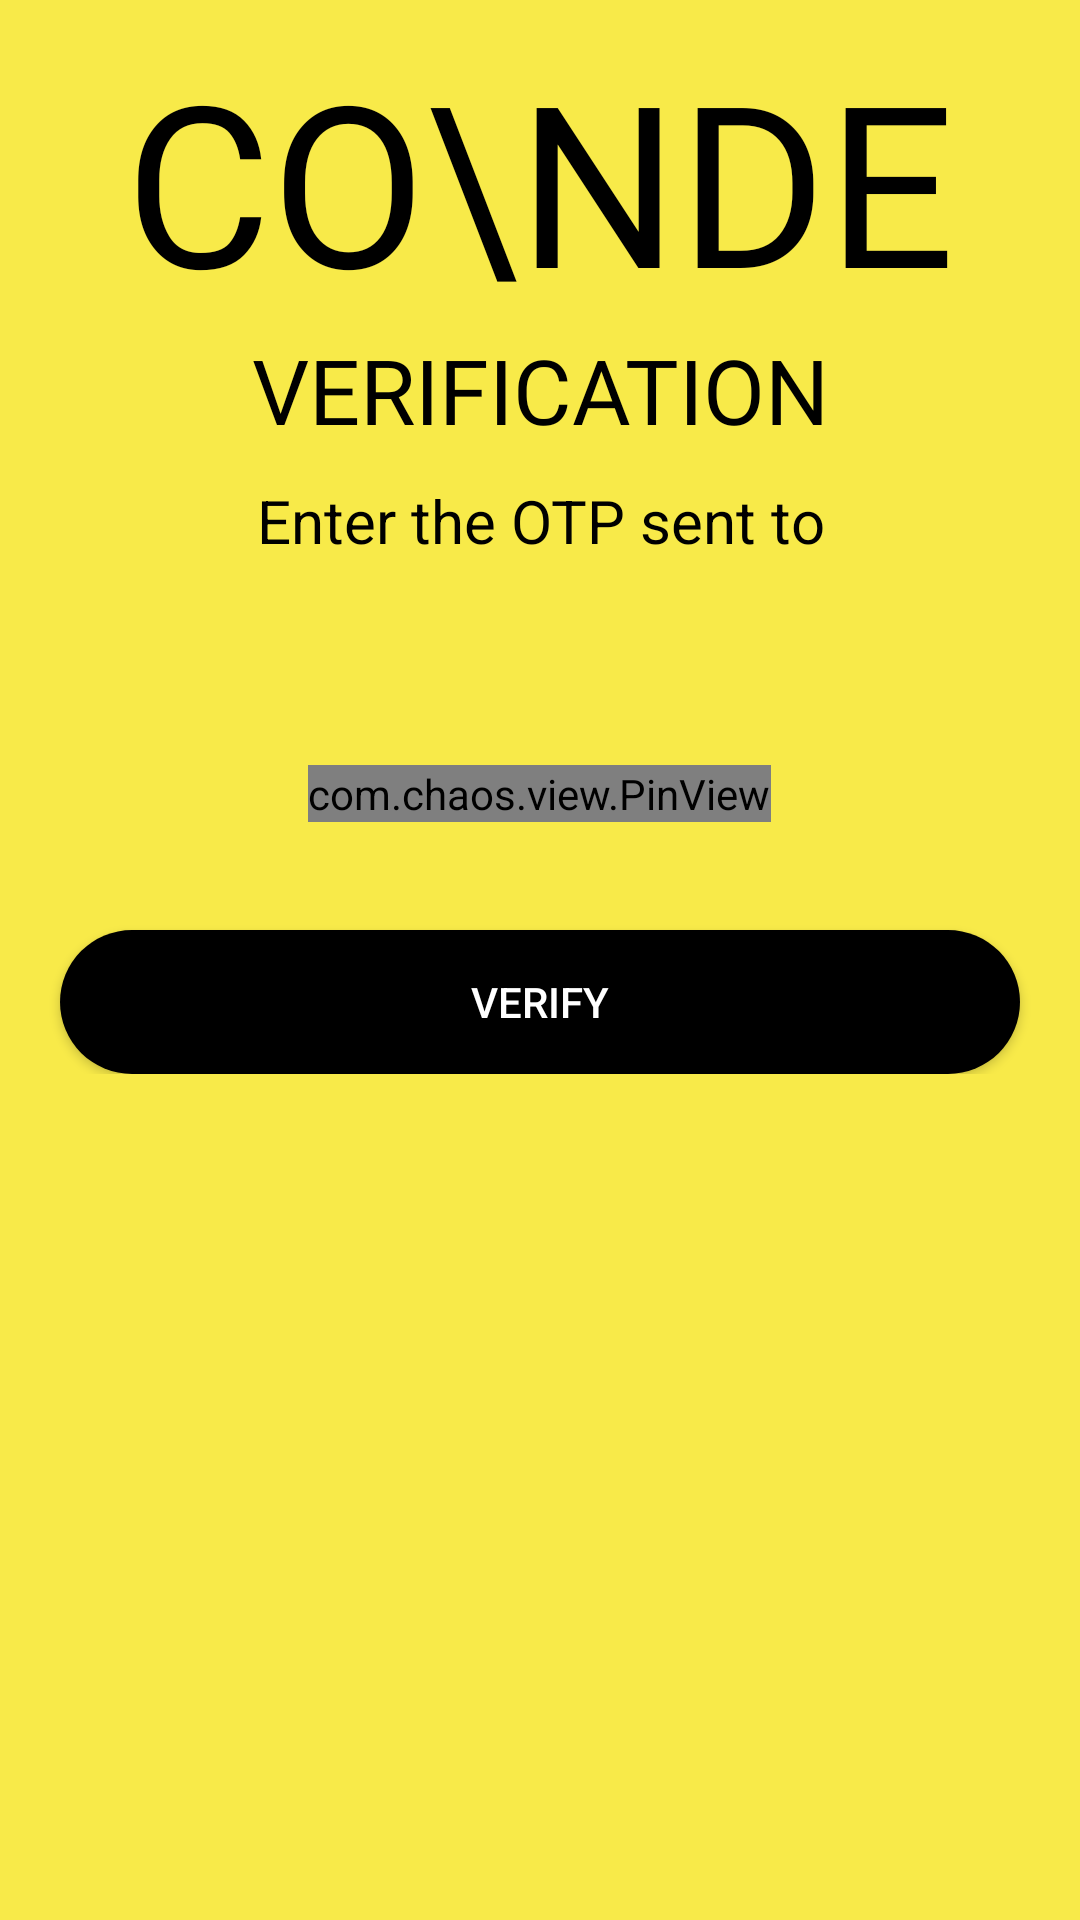

Layout XML and referenced resources for this Android screen:
<!-- AndroidManifest.xml: application theme Theme.Yatrika_20 -->
<!-- res/layout/activity_otp.xml -->
<?xml version="1.0" encoding="utf-8"?>
<LinearLayout xmlns:android="http://schemas.android.com/apk/res/android"
    xmlns:app="http://schemas.android.com/apk/res-auto"
    xmlns:tools="http://schemas.android.com/tools"
    android:layout_width="match_parent"
    android:layout_height="match_parent"
    android:background="@color/default_color"
    tools:context=".Common.OTP">

    <LinearLayout
        android:layout_width="match_parent"
        android:layout_height="wrap_content"
        android:orientation="vertical"
        android:layout_marginTop="10dp">


        <TextView
            android:layout_width="wrap_content"
            android:layout_height="wrap_content"
            android:text="CO\nDE"
            android:gravity="center"
            android:layout_gravity="center_horizontal"
            android:textAllCaps="true"
            android:textColor="@color/black"
            android:fontFamily="@font/tienne_bold"
            android:textSize="75dp" />

        <TextView
            android:layout_width="wrap_content"
            android:layout_height="wrap_content"
            android:layout_gravity="center"
            android:gravity="center"
            android:text="@string/verification"
            android:textSize="30dp"
            android:fontFamily="@font/tienne_bold"
            android:textAllCaps="true"
            android:textColor="@color/black"/>

        <TextView
            android:layout_width="wrap_content"
            android:layout_height="wrap_content"
            android:layout_gravity="center"
            android:layout_marginTop="10dp"
            android:layout_marginHorizontal="40dp"
            android:text="@string/message_onetimepass"
            android:textSize="20dp"
            android:gravity="center"
            android:textColor="@color/black"/>

        <TextView
            android:id="@+id/phoneNumber"
            android:layout_width="wrap_content"
            android:layout_height="wrap_content"
            android:textColor="@color/black"
            android:layout_gravity="center"
            android:layout_marginTop="5dp"
            android:textSize="20dp"/>

        <LinearLayout
            android:layout_width="match_parent"
            android:layout_height="wrap_content"
            android:orientation="vertical"
            android:layout_marginTop="20dp"
            android:layout_marginHorizontal="10dp">

            <com.chaos.view.PinView
                android:id="@+id/pinView"
                android:layout_width="wrap_content"
                android:layout_height="wrap_content"
                android:layout_below="@+id/firstLabel"
                android:layout_centerHorizontal="true"
                android:layout_margin="16dp"
                android:inputType="number"
                android:textColor="@color/black"
                app:itemRadius="@dimen/pv_pin_view_item_radius"
                app:itemCount="6"
                android:layout_gravity="center"/>

            <androidx.appcompat.widget.AppCompatButton
                android:id="@+id/verify_Button"
                android:layout_width="match_parent"
                android:layout_height="wrap_content"
                android:layout_marginTop="20dp"
                android:background="@drawable/rounded_button"
                android:layout_marginHorizontal="10dp"
                android:text="@string/verify"
                android:textColor="@color/white" />

        </LinearLayout>
    </LinearLayout>

</LinearLayout>
<!-- resources referenced by this layout -->
<resources>
  <color name="black">#FF000000</color>
  <color name="default_color">#FFF8EA49</color>
  <color name="white">#FFFFFFFF</color>
  <!-- drawable rounded_button (drawable) -->
  <?xml version="1.0" encoding="utf-8"?>
  <shape xmlns:android="http://schemas.android.com/apk/res/android"
      android:shape="rectangle">
      <solid android:color="@color/black"/>
      <corners android:bottomRightRadius="40dp"
          android:bottomLeftRadius="40dp"
          android:topRightRadius="40dp"
          android:topLeftRadius="40dp"/>
  </shape>
  <string name="message_onetimepass">Enter the OTP sent to</string>
  <string name="verification">VERIFICATION</string>
  <string name="verify">Verify</string>
  <style name="Theme.Yatrika_20" parent="Theme.MaterialComponents.NoActionBar">
          
          <item name="colorPrimary">@color/purple_500</item>
          <item name="colorPrimaryVariant">@color/purple_700</item>
          <item name="colorOnPrimary">@color/white</item>
          
          <item name="colorSecondary">@color/teal_200</item>
          <item name="colorSecondaryVariant">@color/teal_700</item>
          <item name="colorOnSecondary">@color/black</item>
          
          <item name="android:statusBarColor" tools:targetApi="l">?attr/colorPrimaryVariant</item>
          
      </style>
  <color name="purple_500">#FF6200EE</color>
  <color name="purple_700">#FF3700B3</color>
  <color name="teal_200">#FF03DAC5</color>
  <color name="teal_700">#FF018786</color>
</resources>
